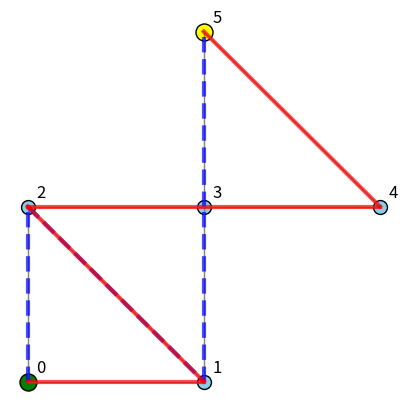
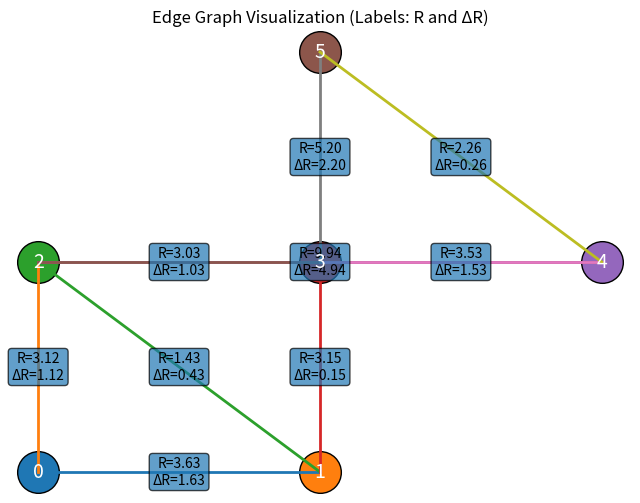

Reproduce these figures in Python, in order.
#Phase 1: Graph Modeling of the Road Network

# Define a small road network as an undirected graph (adjacency list)
# Nodes are numbered 0 to 5 (intersections), edges have base travel costs.
base_graph = {
    0: {1: 2, 2: 2},          # Roads from node 0 to 1 and 0 to 2 with cost 2
    1: {0: 2, 2: 1, 3: 3},    # Roads from node 1 to 0, 2, 3
    2: {0: 2, 1: 1, 3: 2, 4: 5},
    3: {1: 3, 2: 2, 4: 2, 5: 3},
    4: {2: 5, 3: 2, 5: 2},
    5: {3: 3, 4: 2}
}
# Make a copy for current dynamic costs (which will change over time)
import copy
current_graph = copy.deepcopy(base_graph)

# For clarity, let's print the base graph structure
print("Base road network (adjacency list with costs):")
for u, neighbors in base_graph.items():
    print(f" Node {u}: {neighbors}")




# Phase 2: Simulating Traffic Congestion with Random Data

import random

def update_costs(current_graph, base_graph, distribution='uniform'):
    """Update current_graph costs based on base_graph using random congestion factors."""
    for u in base_graph:
        for v in base_graph[u]:
            base_cost = base_graph[u][v]
            # Apply a random congestion factor
            if distribution == 'uniform':
                factor = random.uniform(0.5, 1.5)   # e.g., 50% to 150% of base cost
            elif distribution == 'normal':
                factor = random.gauss(1.0, 0.2)    # mean=1.0, std=0.2 (clamp if needed)
            else:
                factor = 1.0  # default, no change
            # Ensure factor is positive and within a reasonable range
            factor = max(0.1, min(factor, 3.0))
            current_graph[u][v] = base_cost * factor

# Example: update current_graph once with uniform distribution and print results
update_costs(current_graph, base_graph, distribution='uniform')
print("\nUpdated road costs after one congestion update:")
for u, neighbors in current_graph.items():
    print(f" Node {u}: {neighbors}")



# Phase 3: Implementing the Base Ant Colony Optimization (ACO)



def ant_colony_optimize(graph, start, goal, alpha=1.0, beta=2.0, rho=0.1, num_ants=5, iterations=10):
    """
    Run ACO on the given graph to find a path from start to goal.
    alpha: weight of pheromone influence, beta: weight of heuristic (1/cost),
    rho: pheromone evaporation rate, num_ants: number of ants per iteration,
    iterations: how many iterations (cycles of ants).
    Returns the best path and its cost.
    """
    # 1. Initialization: set initial pheromone on each edge
    tau = {}  # pheromone levels, keys are (u,v) pairs
    for u in graph:
        for v in graph[u]:
            tau[(u, v)] = 1.0  # initial pheromone (can be any constant)
    best_path = None
    best_cost = float('inf')
    
    # 2. Iteratively let ants construct solutions and update pheromones
    for it in range(iterations):
        paths_this_iter = []  # store paths found by ants in this iteration
        for k in range(num_ants):
            # Each ant starts at the start node and attempts to reach the goal
            current = start
            visited = {start}      # to avoid cycles, track visited nodes
            path = [start]
            cost = 0
            # Construct a path until the goal is reached or no moves possible
            while current != goal:
                neighbors = list(graph[current].keys())
                # Exclude visited neighbors to avoid immediate cycles
                choices = [j for j in neighbors if j not in visited]
                if not choices:  # no unvisited neighbor to go (dead-end)
                    path = None  # this ant's path fails/stops
                    break
                # Compute transition probabilities for each possible next node
                # based on pheromone and heuristic = 1/cost (desirability)
                total_pheromone = 0.0
                probs = []
                for j in choices:
                    # pheromone on edge (current, j)
                    pher = tau[(current, j)] ** alpha
                    # heuristic desirability (inverse of current road cost)
                    heuristic = (1.0 / graph[current][j]) ** beta
                    prob = pher * heuristic
                    probs.append((j, prob))
                    total_pheromone += prob
                # Randomly select the next node weighted by these probabilities (roulette wheel selection)
                r = random.random() * total_pheromone
                cum_sum = 0.0
                next_node = choices[-1]  # default to last choice
                for (j, prob) in probs:
                    cum_sum += prob
                    if r <= cum_sum:
                        next_node = j
                        break
                # Move to the chosen next node
                visited.add(next_node)
                path.append(next_node)
                cost += graph[current][next_node]
                current = next_node
                if current == goal:
                    break
            # If a full path to goal was constructed, record it
            if path is not None and current == goal:
                paths_this_iter.append((path, cost))
                if cost < best_cost:
                    best_cost = cost
                    best_path = path
        # 3. Pheromone Update: evaporate and reinforce
        # Evaporation: reduce pheromone on all edges
        for edge in tau:
            tau[edge] *= (1 - rho)
        # Reinforcement: for each ant path found, deposit pheromone on its edges
        for (path, cost) in paths_this_iter:
            # Deposit an amount inversely proportional to path cost (shorter path -> more pheromone)
            pheromone_deposit = 1.0 / cost if cost > 0 else 0
            # Add pheromone to each edge in the path (including reverse edge for undirected graph)
            for i in range(len(path) - 1):
                u = path[i]
                v = path[i+1]
                tau[(u, v)] += pheromone_deposit
                if (v, u) in tau:  # if undirected graph, also update opposite direction
                    tau[(v, u)] += pheromone_deposit
    return best_path, best_cost

# Quick test of ACO on the base graph from node 0 to 5
best_path, best_cost = ant_colony_optimize(base_graph, start=0, goal=5, alpha=1, beta=2, rho=0.1, num_ants=5, iterations=10)
print("\nACO best path on base graph:", best_path, "with cost", round(best_cost, 2))


#  Phase 4: Integrating Particle Swarm Optimization (PSO) for Parameter Tuning


def pso_optimize_aco(graph, start, goal, swarm_size=10, iterations=20):
    """
    Use PSO to find good ACO parameters (alpha, beta, rho) for the given graph.
    Returns the best parameter tuple and its path cost.
    """
    # Parameter bounds
    alpha_range = (0.1, 5.0)
    beta_range  = (0.1, 5.0)
    rho_range   = (0.1, 0.9)
    # PSO constants
    w = 0.7    # inertia weight
    c1 = 1.5   # personal best influence
    c2 = 1.5   # global best influence
    
    # Initialize swarm with random positions and velocities
    particles = []
    for i in range(swarm_size):
        alpha = random.uniform(*alpha_range)
        beta  = random.uniform(*beta_range)
        rho   = random.uniform(*rho_range)
        # small initial velocity
        v_alpha = random.uniform(-0.1, 0.1)
        v_beta  = random.uniform(-0.1, 0.1)
        v_rho   = random.uniform(-0.1, 0.1)
        # Evaluate this particle (ACO run with few iterations for speed)
        _, cost = ant_colony_optimize(graph, start, goal, alpha, beta, rho, num_ants=3, iterations=5)
        particles.append({
            'pos': [alpha, beta, rho],
            'vel': [v_alpha, v_beta, v_rho],
            'pbest_pos': [alpha, beta, rho],
            'pbest_val': cost
        })
    # Initialize global best as best of personal bests
    gbest_particle = min(particles, key=lambda p: p['pbest_val'])
    gbest_pos = gbest_particle['pbest_pos'][:]  # best (alpha, beta, rho)
    gbest_val = gbest_particle['pbest_val']
    
    # PSO main loop
    for it in range(iterations):
        for p in particles:
            # Update velocity for each dimension (alpha, beta, rho)
            r1, r2 = random.random(), random.random()
            for d in range(3):
                # Velocity update formula: inertia + cognitive + social components
                p['vel'][d] = (w * p['vel'][d] 
                               + c1 * r1 * (p['pbest_pos'][d] - p['pos'][d]) 
                               + c2 * r2 * (gbest_pos[d]    - p['pos'][d]))
            # Update position and clamp within bounds
            p['pos'][0] += p['vel'][0];  p['pos'][0] = max(alpha_range[0], min(alpha_range[1], p['pos'][0]))
            p['pos'][1] += p['vel'][1];  p['pos'][1] = max(beta_range[0],  min(beta_range[1],  p['pos'][1]))
            p['pos'][2] += p['vel'][2];  p['pos'][2] = max(rho_range[0],   min(rho_range[1],   p['pos'][2]))
            # Evaluate new position
            _, cost = ant_colony_optimize(graph, start, goal, 
                                          alpha=p['pos'][0], beta=p['pos'][1], rho=p['pos'][2], 
                                          num_ants=3, iterations=5)
            # Update personal best if improvement
            if cost < p['pbest_val']:
                p['pbest_val'] = cost
                p['pbest_pos'] = p['pos'][:]
            # Update global best if improvement
            if cost < gbest_val:
                gbest_val = cost
                gbest_pos = p['pos'][:]
    return gbest_pos, gbest_val

# Run PSO to find best ACO parameters on the base graph
best_params, best_val = pso_optimize_aco(base_graph, start=0, goal=5, swarm_size=10, iterations=10)
best_alpha, best_beta, best_rho = best_params
print("\nPSO-tuned ACO parameters:", 
      f"alpha={best_alpha:.3f}, beta={best_beta:.3f}, rho={best_rho:.3f} (path cost={best_val:.2f})")



#  Phase 5: Dynamic Path Planning Simulation Over Time

# Use the tuned parameters (from PSO) for ACO
alpha_opt, beta_opt, rho_opt = best_alpha, best_beta, best_rho

# Simulate dynamic path planning for multiple time steps
T = 5  # number of time steps to simulate
dynamic_results = []  # to store results (path, cost) at each time step

print("\nDynamic path planning over time:")
for t in range(1, T+1):
    # Step 1: update traffic congestion (road costs)
    update_costs(current_graph, base_graph, distribution='uniform')
    # Step 2: run ACO with tuned parameters on the updated graph
    best_path_t, best_cost_t = ant_colony_optimize(current_graph, start=0, goal=5, 
                                                  alpha=alpha_opt, beta=beta_opt, rho=rho_opt, 
                                                  num_ants=5, iterations=10)
    dynamic_results.append((best_path_t, best_cost_t))
    # Print the best route and cost for this time step
    print(f" Time {t}: Best path = {best_path_t}, cost = {best_cost_t:.2f}")



#  Phase 6: Visualization of Results (Optional)


import matplotlib.pyplot as plt

# (Using dynamic_results from Phase 5) 
# Take the initial best path and the final best path for visualization
initial_path = dynamic_results[0][0]
new_path = dynamic_results[-1][0]

# (Optional) Define coordinates for each node for plotting
coords = {
    0: (0, 0), 1: (2, 0), 2: (0, 2), 
    3: (2, 2), 4: (4, 2), 5: (2, 4)
}

plt.figure(figsize=(5,5))
# Draw all roads in the network
for u, neighbors in base_graph.items():
    for v, base_cost in neighbors.items():
        if u < v:  # ensure each undirected edge drawn once
            x_values = [coords[u][0], coords[v][0]]
            y_values = [coords[u][1], coords[v][1]]
            plt.plot(x_values, y_values, color='gray', linewidth=1)
# Highlight the initial optimal path
for i in range(len(initial_path)-1):
    u, v = initial_path[i], initial_path[i+1]
    plt.plot([coords[u][0], coords[v][0]], [coords[u][1], coords[v][1]],
             color='blue', linewidth=3, linestyle='--', alpha=0.7)
# Highlight the new optimal path after congestion changes
for i in range(len(new_path)-1):
    u, v = new_path[i], new_path[i+1]
    plt.plot([coords[u][0], coords[v][0]], [coords[u][1], coords[v][1]],
             color='red', linewidth=3, alpha=0.7)
# Draw nodes (intersections)
for node, (x, y) in coords.items():
    plt.scatter(x, y, s=100, color='skyblue', edgecolors='black')
    plt.text(x+0.1, y+0.1, str(node), fontsize=12)
# Highlight start and goal nodes
plt.scatter(coords[0][0], coords[0][1], s=150, color='green', edgecolors='black')  # start
plt.scatter(coords[5][0], coords[5][1], s=150, color='yellow', edgecolors='black') # goal
plt.axis('off')
plt.show()




# Phase 7: Correct Graph Model (store distance, C(t), R(t), ΔR)

import random
from dataclasses import dataclass

@dataclass
class Edge:
    d: float                 # fixed physical distance
    c: float = 0.0           # congestion coefficient C(t)
    R: float = 0.0           # road condition factor R(t)
    prev_R: float = 0.0      # previous R(t-1)

    def update_congestion(self, distribution="uniform"):
        # store previous R before updating
        self.prev_R = self.R

        # update congestion
        if distribution == "uniform":
            self.c = random.uniform(0.0, 1.0)
        elif distribution == "normal":
            val = random.gauss(0.5, 0.2)
            self.c = min(1.0, max(0.0, val))
        else:
            raise ValueError("distribution must be 'uniform' or 'normal'")

        # compute road condition factor R(t) = d * (1 + c)
        self.R = self.d * (1.0 + self.c)

    def delta_R(self):
        return abs(self.R - self.prev_R)


def build_edge_graph(base_graph):
    """
    Converts your base_graph (costs) into an edge-graph where
    base_graph cost is treated as distance d.
    """
    G = {}
    for u in base_graph:
        G[u] = {}
        for v, d in base_graph[u].items():
            G[u][v] = Edge(d=float(d))
            # initialize R at time 0 (c=0 => R=d)
            G[u][v].R = float(d)
            G[u][v].prev_R = float(d)
    return G


# build edge-based graph
edge_graph = build_edge_graph(base_graph)

# update congestion once and print edge info
for u in edge_graph:
    for v in edge_graph[u]:
        edge_graph[u][v].update_congestion("uniform")

print("Example edges after congestion update:")
for u in edge_graph:
    for v in edge_graph[u]:
        e = edge_graph[u][v]
        print(f"{u}->{v}: d={e.d:.2f}, c={e.c:.2f}, R={e.R:.2f}, ΔR={e.delta_R():.2f}")


# for visulaization, you can extract current R values into a cost graph
#  for visualization only 

import matplotlib.pyplot as plt

# ---- 1) fixed coordinates for nodes (you can change) ----
pos = {
    0: (0, 0),
    1: (2, 0),
    2: (0, 2),
    3: (2, 2),
    4: (4, 2),
    5: (2, 4),
}

plt.figure(figsize=(8, 6))

# ---- 2) draw edges (avoid drawing undirected edges twice) ----
drawn = set()

for u in edge_graph:
    for v, e in edge_graph[u].items():
        if (v, u) in drawn:
            continue
        drawn.add((u, v))

        x1, y1 = pos[u]
        x2, y2 = pos[v]

        # draw the edge line
        plt.plot([x1, x2], [y1, y2], linewidth=2)

        # midpoint for label
        mx, my = (x1 + x2) / 2, (y1 + y2) / 2

        # label: show R and ΔR
        label = f"R={e.R:.2f}\nΔR={e.delta_R():.2f}"

        plt.text(
            mx, my, label,
            ha="center", va="center", fontsize=10,
            bbox=dict(boxstyle="round,pad=0.25", alpha=0.7)
        )

# ---- 3) draw nodes ----
for node, (x, y) in pos.items():
    plt.scatter(x, y, s=900, edgecolors="black")
    plt.text(x, y, str(node), ha="center", va="center", fontsize=14, color="white")

plt.title("Edge Graph Visualization (Labels: R and ΔR)")
plt.axis("off")
plt.show()


#   Phase 8 Code (ACO on edge_graph with mode)

import random

def get_edge_cost(edge, mode="R"):
    """Return the cost used by ACO depending on mode."""
    if mode == "distance":
        return edge.d
    elif mode == "R":
        return edge.R
    else:
        raise ValueError("mode must be 'distance' or 'R'")

def ant_colony_optimize_edgegraph(edge_graph, start, goal,
                                 alpha=1.0, beta=2.0, rho=0.1,
                                 num_ants=10, iterations=30,
                                 mode="R"):
    """
    ACO for shortest path from start to goal on edge_graph.
    mode='distance' uses edge.d
    mode='R' uses edge.R (road condition factor)
    """

    # initialize pheromone τ on each directed edge
    tau = {}
    for u in edge_graph:
        for v in edge_graph[u]:
            tau[(u, v)] = 1.0

    best_path = None
    best_cost = float("inf")

    for it in range(iterations):
        paths_this_iter = []

        for k in range(num_ants):
            current = start
            visited = {start}
            path = [start]
            total_cost = 0.0

            while current != goal:
                neighbors = list(edge_graph[current].keys())
                choices = [j for j in neighbors if j not in visited]

                if not choices:
                    path = None
                    break

                # compute probabilities
                probs = []
                denom = 0.0
                for j in choices:
                    edge = edge_graph[current][j]
                    cost_ij = get_edge_cost(edge, mode=mode)

                    pher = (tau[(current, j)] ** alpha)
                    heur = ((1.0 / cost_ij) ** beta)  # η = 1/cost
                    val = pher * heur

                    probs.append((j, val))
                    denom += val

                # roulette selection
                r = random.random() * denom
                cum = 0.0
                next_node = choices[-1]
                for j, val in probs:
                    cum += val
                    if r <= cum:
                        next_node = j
                        break

                # move
                edge_used = edge_graph[current][next_node]
                total_cost += get_edge_cost(edge_used, mode=mode)
                visited.add(next_node)
                path.append(next_node)
                current = next_node

            if path is not None and current == goal:
                paths_this_iter.append((path, total_cost))
                if total_cost < best_cost:
                    best_cost = total_cost
                    best_path = path

        # pheromone evaporation
        for e in tau:
            tau[e] *= (1 - rho)

        # pheromone deposit (Q=1 here, can scale later)
        for path, cost in paths_this_iter:
            deposit = 1.0 / cost if cost > 0 else 0
            for i in range(len(path) - 1):
                u, v = path[i], path[i + 1]
                tau[(u, v)] += deposit

    return best_path, best_cost
